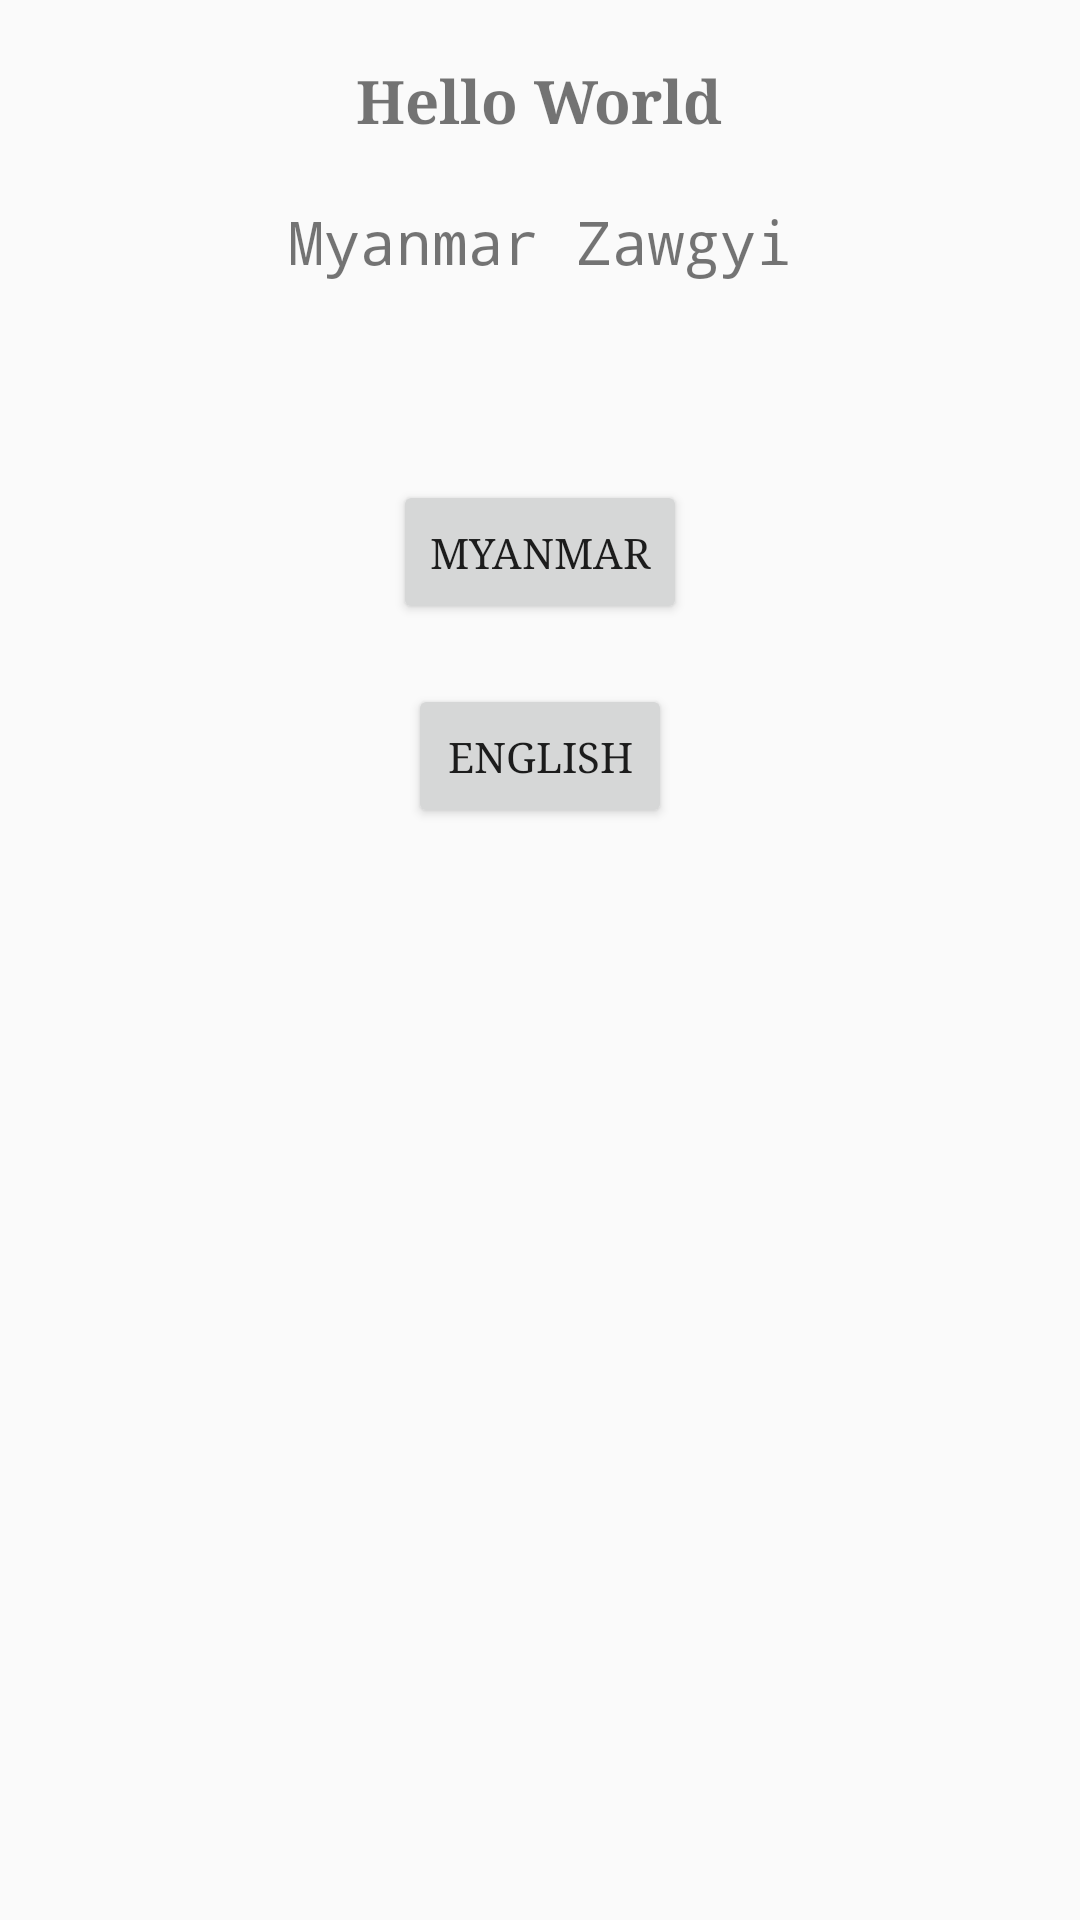

Reconstruct the res/layout file that produces this screen, plus the resources it refers to.
<!-- AndroidManifest.xml: application theme AppTheme -->
<!-- res/layout/fragment_change_lang.xml -->
<?xml version="1.0" encoding="utf-8"?>
<LinearLayout xmlns:android="http://schemas.android.com/apk/res/android"
    xmlns:app="http://schemas.android.com/apk/res-auto"
    xmlns:tools="http://schemas.android.com/tools"
    android:layout_width="match_parent"
    android:layout_height="match_parent"
    android:orientation="vertical">

































    <TextView
        android:layout_width="wrap_content"
        android:layout_height="wrap_content"
        android:text="@string/hello_world"
        android:textStyle="bold"
        android:layout_gravity="center_horizontal"
        android:layout_marginTop="20dp"
        android:textSize="20sp" />
    <TextView
        android:layout_width="wrap_content"
        android:layout_height="wrap_content"
        android:text="@string/myanmar_zawgyi"
        android:typeface="monospace"
        android:layout_gravity="center_horizontal"
        android:layout_marginTop="20dp"
        android:textSize="20sp" />

    <TextView
        android:id="@+id/tv_hello"
        android:layout_width="wrap_content"
        android:layout_height="wrap_content"
        android:layout_gravity="center_horizontal"
        android:layout_marginTop="20dp"
        android:textSize="20sp" />

    <Button
        android:id="@+id/btn_myanmar"
        android:layout_width="wrap_content"
        android:layout_height="wrap_content"
        android:layout_marginTop="20dp"
        android:layout_gravity="center_horizontal"
        android:text="@string/myanmar"/>

    <Button
        android:id="@+id/btn_english"
        android:layout_width="wrap_content"
        android:layout_height="wrap_content"
        android:layout_marginTop="20dp"
        android:layout_gravity="center_horizontal"
        android:text="@string/english"/>

</LinearLayout>
<!-- resources referenced by this layout -->
<resources>
  <string name="english">English</string>
  <string name="hello_world">Hello World</string>
  <string name="myanmar">Myanmar</string>
  <string name="myanmar_zawgyi">Myanmar Zawgyi</string>
  <style name="AppTheme" parent="Theme.AppCompat.Light.DarkActionBar">
          
          <item name="colorPrimary">@color/colorPrimary</item>
          <item name="colorPrimaryDark">@color/colorPrimaryDark</item>
          <item name="colorAccent">@color/colorAccent</item>
          <item name="android:typeface">serif</item>
  
  
      </style>
  <!-- not gathered from this repository: default colours our renderer supplied (Android Studio template values) -->
  <color name="colorPrimary">#FF6200EE</color>
  <color name="colorPrimaryDark">#FF3700B3</color>
  <color name="colorAccent">#FF03DAC5</color>
</resources>
